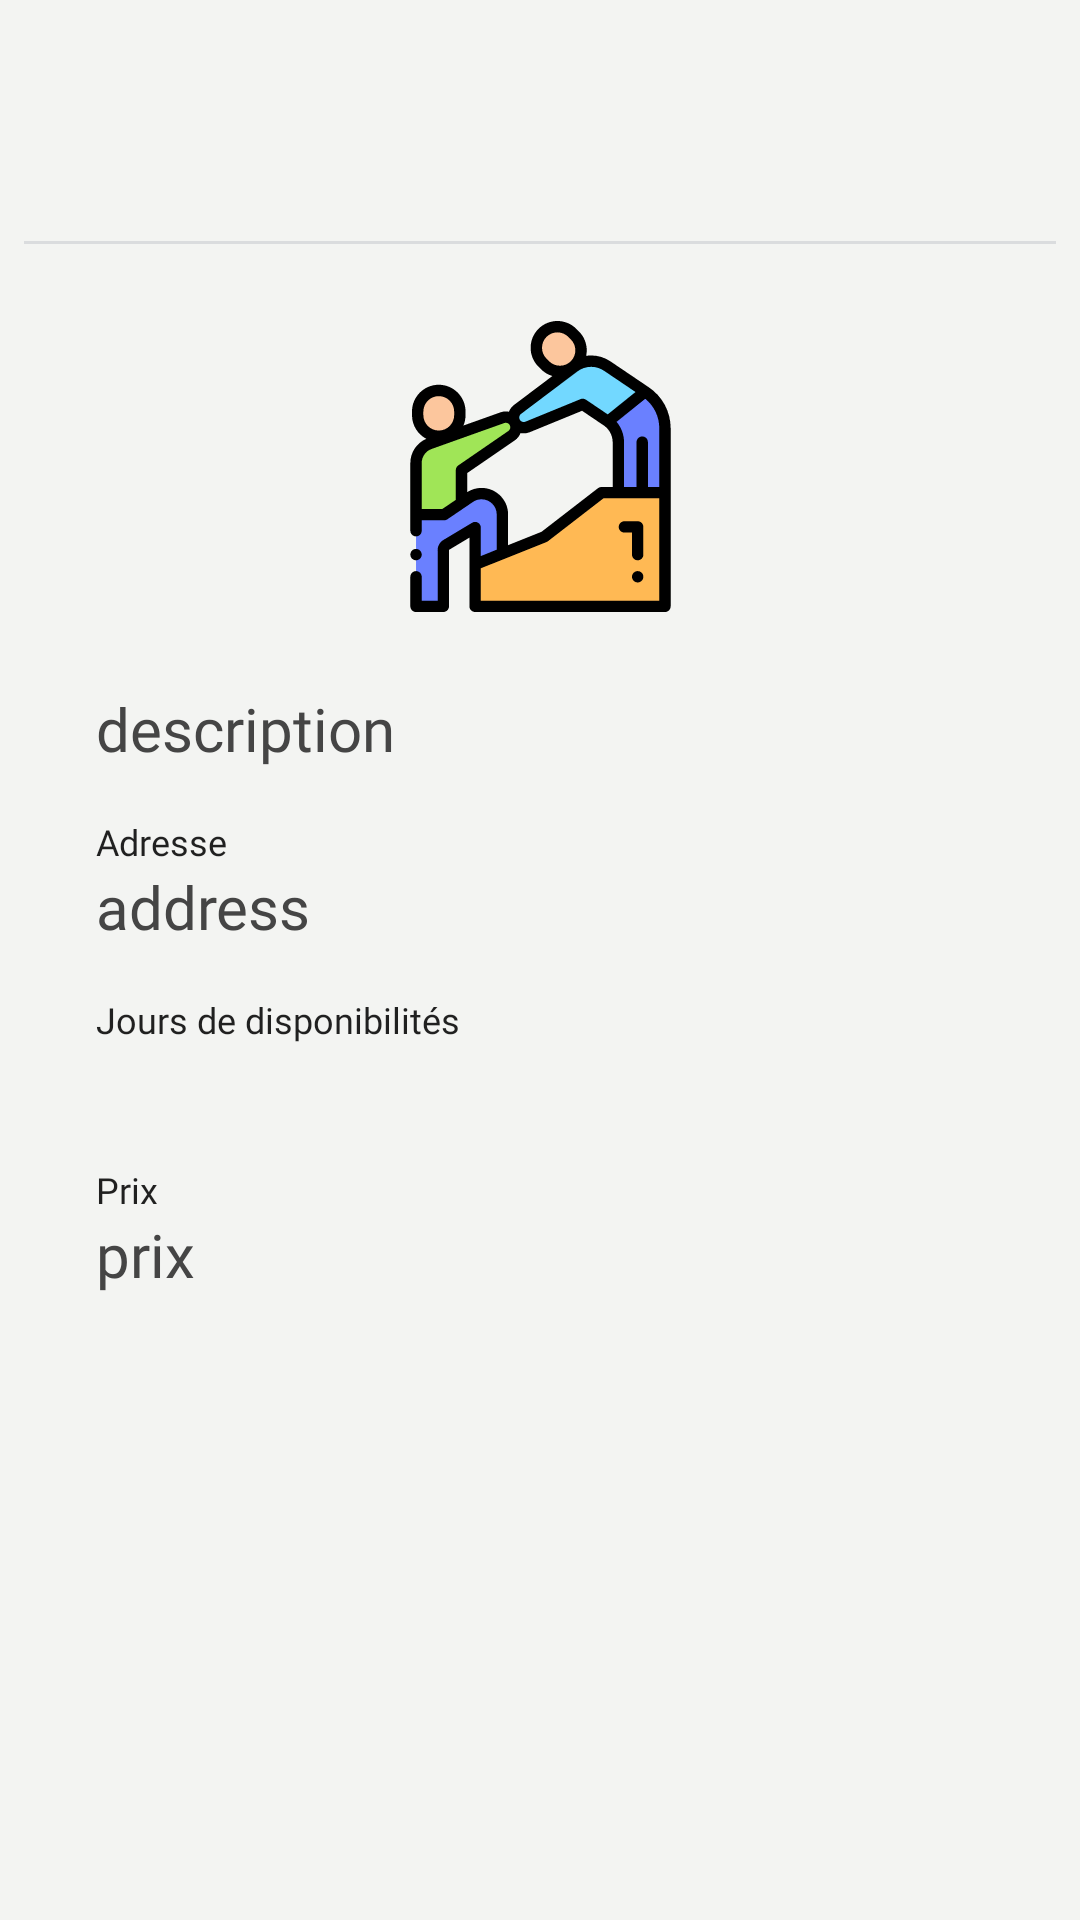

Here is an Android app screen rendered from its layout file. Give the layout XML and the strings, colors and styles it references.
<!-- AndroidManifest.xml: application theme AppTheme -->
<!-- res/layout/fragment_detail_offer.xml -->
<?xml version="1.0" encoding="utf-8"?>
<ScrollView xmlns:android="http://schemas.android.com/apk/res/android"
    xmlns:app="http://schemas.android.com/apk/res-auto"
    xmlns:tools="http://schemas.android.com/tools"
    android:layout_width="match_parent"
    android:layout_height="match_parent"
    android:fillViewport="true"
    tools:context=".recherche.tabFragments.proposition.detail.DetailOfferFragment"
    tools:layout_editor_absoluteX="8dp"
    tools:layout_editor_absoluteY="8dp">

    <android.support.constraint.ConstraintLayout
        android:layout_width="match_parent"
        android:layout_height="match_parent"
        android:background="@color/blueBodyColor">


        <TextView
            android:id="@+id/title_offer_detail"
            android:layout_width="0dp"
            android:layout_height="wrap_content"
            android:layout_alignParentTop="true"
            android:layout_marginStart="32dp"
            android:layout_marginTop="32dp"
            android:layout_marginEnd="32dp"
            android:textAlignment="center"
            android:textAppearance="@android:style/TextAppearance.Material.Title"
            android:textColor="@color/notSoBlack"
            android:textSize="30sp"
            app:layout_constraintEnd_toEndOf="parent"
            app:layout_constraintStart_toStartOf="parent"
            app:layout_constraintTop_toTopOf="parent" />

        <View
            android:id="@+id/view"
            android:layout_width="match_parent"
            android:layout_height="1dp"
            android:layout_marginStart="8dp"
            android:layout_marginTop="8dp"
            android:layout_marginEnd="8dp"
            android:layout_marginBottom="8dp"
            android:background="#dadcde"
            app:layout_constraintBottom_toTopOf="@+id/offer_image_detail"
            app:layout_constraintEnd_toEndOf="parent"
            app:layout_constraintStart_toStartOf="parent"
            app:layout_constraintTop_toBottomOf="@+id/title_offer_detail" />


        <ImageView
            android:id="@+id/offer_image_detail"
            android:layout_width="97dp"
            android:layout_height="100dp"
            android:layout_alignParentLeft="true"

            android:layout_alignParentTop="true"
            android:layout_marginStart="8dp"
            android:layout_marginTop="24dp"
            android:layout_marginEnd="8dp"
            android:visibility="visible"
            app:layout_constraintEnd_toEndOf="parent"
            app:layout_constraintStart_toStartOf="parent"
            app:layout_constraintTop_toBottomOf="@+id/view"
            app:srcCompat="@drawable/ic_offers" />

        <TextView
            android:id="@+id/date_offer_detail"
            android:layout_width="0dp"
            android:layout_height="wrap_content"
            android:layout_marginStart="32dp"
            android:layout_marginEnd="32dp"
            android:fontFamily="@font/cabin"
            android:textAlignment="viewStart"
            android:textColor="@color/notSoBlack"
            android:textSize="18sp"
            app:layout_constraintEnd_toEndOf="parent"
            app:layout_constraintStart_toStartOf="parent"
            app:layout_constraintTop_toBottomOf="@+id/textView16" />

        <TextView
            android:id="@+id/address_offer_detail"
            android:layout_width="0dp"
            android:layout_height="wrap_content"
            android:layout_marginStart="32dp"
            android:layout_marginEnd="32dp"
            android:fontFamily="@font/cabin"
            android:text="address"
            android:textAlignment="viewStart"
            android:textColor="@color/notSoBlack"
            android:textSize="20sp"
            app:layout_constraintEnd_toEndOf="parent"
            app:layout_constraintStart_toStartOf="parent"
            app:layout_constraintTop_toBottomOf="@+id/textView" />


        <TextView
            android:id="@+id/description_offer_recap"
            android:layout_width="0dp"
            android:layout_height="wrap_content"
            android:layout_below="@+id/view2"
            android:layout_marginStart="32dp"
            android:layout_marginTop="24dp"
            android:layout_marginEnd="32dp"
            android:fontFamily="@font/cabin"
            android:text="description"
            android:textAlignment="viewStart"
            android:textColor="@color/notSoBlack"
            android:textSize="20sp"
            app:layout_constraintEnd_toEndOf="parent"
            app:layout_constraintStart_toStartOf="parent"
            app:layout_constraintTop_toBottomOf="@+id/offer_image_detail" />

        <Button
            android:id="@+id/reserver_proposition"
            style="@style/Base.TextAppearance.AppCompat.Body1"
            android:layout_width="match_parent"
            android:layout_height="wrap_content"
            android:layout_marginStart="64dp"
            android:layout_marginTop="24dp"
            android:layout_marginEnd="64dp"
            android:layout_marginBottom="24dp"
            android:background="@drawable/background_login"
            android:clickable="true"
            android:padding="16dp"
            android:text="Envoyer une invitation"
            android:textAllCaps="false"
            android:textColor="@color/notSoBlack"
            android:textSize="18sp"
            android:textStyle="bold"
            android:visibility="gone"
            app:layout_constraintBottom_toBottomOf="parent"
            app:layout_constraintEnd_toEndOf="parent"
            app:layout_constraintStart_toStartOf="parent"
            app:layout_constraintTop_toBottomOf="@+id/price_offer_detail"
            app:layout_constraintVertical_bias="1.0" />

        <TextView
            android:id="@+id/textView"
            android:layout_width="wrap_content"
            android:layout_height="wrap_content"
            android:layout_marginStart="32dp"
            android:layout_marginTop="16dp"
            android:fontFamily="@font/cabin"
            android:text="Adresse"
            android:textAppearance="@android:style/TextAppearance.Material.Notification.Info"
            app:layout_constraintStart_toStartOf="parent"
            app:layout_constraintTop_toBottomOf="@+id/description_offer_recap" />

        <TextView
            android:id="@+id/textView16"
            android:layout_width="wrap_content"
            android:layout_height="wrap_content"
            android:layout_marginStart="32dp"
            android:layout_marginTop="16dp"
            android:fontFamily="@font/cabin"
            android:text="Jours de disponibilités"
            android:textAppearance="@android:style/TextAppearance.Material.Notification.Info"
            app:layout_constraintStart_toStartOf="parent"
            app:layout_constraintTop_toBottomOf="@+id/address_offer_detail" />

        <TextView
            android:id="@+id/textView20"
            android:layout_width="wrap_content"
            android:layout_height="wrap_content"
            android:layout_marginStart="32dp"
            android:layout_marginTop="16dp"
            android:fontFamily="@font/cabin"
            android:text="Prix"
            android:textAppearance="@android:style/TextAppearance.Material.Notification.Info"
            app:layout_constraintStart_toStartOf="parent"
            app:layout_constraintTop_toBottomOf="@+id/date_offer_detail" />

        <TextView
            android:id="@+id/price_offer_detail"
            android:layout_width="wrap_content"
            android:layout_height="wrap_content"
            android:layout_marginStart="32dp"
            android:fontFamily="@font/cabin"
            android:text="prix"
            android:textColor="@color/notSoBlack"
            android:textSize="20sp"
            app:layout_constraintStart_toStartOf="parent"
            app:layout_constraintTop_toBottomOf="@+id/textView20" />

    </android.support.constraint.ConstraintLayout>

</ScrollView>
<!-- resources referenced by this layout -->
<resources>
  <color name="blueBodyColor">#F3F4F2</color>
  <color name="notSoBlack">#454545</color>
  <!-- drawable background_login (drawable) -->
  <?xml version="1.0" encoding="utf-8"?>
  <shape xmlns:android="http://schemas.android.com/apk/res/android">
      <stroke
          android:width="2dp"
          android:color="@color/blueBodyColor" />
      <corners android:radius="25dp" />
  
      <padding
          android:bottom="2dp"
          android:left="2dp"
          android:right="2dp"
          android:top="2dp" />
  
      <solid android:color="@color/blueBodyColor" />
  
  </shape>
  <!-- drawable ic_offers: vector/xml drawable (drawable, 5992 chars, omitted) -->
  <style name="AppTheme" parent="Theme.AppCompat.Light.DarkActionBar">
          
          <item name="colorPrimary">@color/colorPrimary</item>
          <item name="colorPrimaryDark">@color/colorPrimaryDark</item>
          <item name="colorAccent">@color/colorAccent</item>
          <item name="windowActionBar">false</item>
          <item name="windowNoTitle">true</item>
      </style>
  <color name="colorPrimary">#008577</color>
  <color name="colorPrimaryDark">#81a4c2</color>
  <color name="colorAccent">#81a4c2</color>
</resources>
